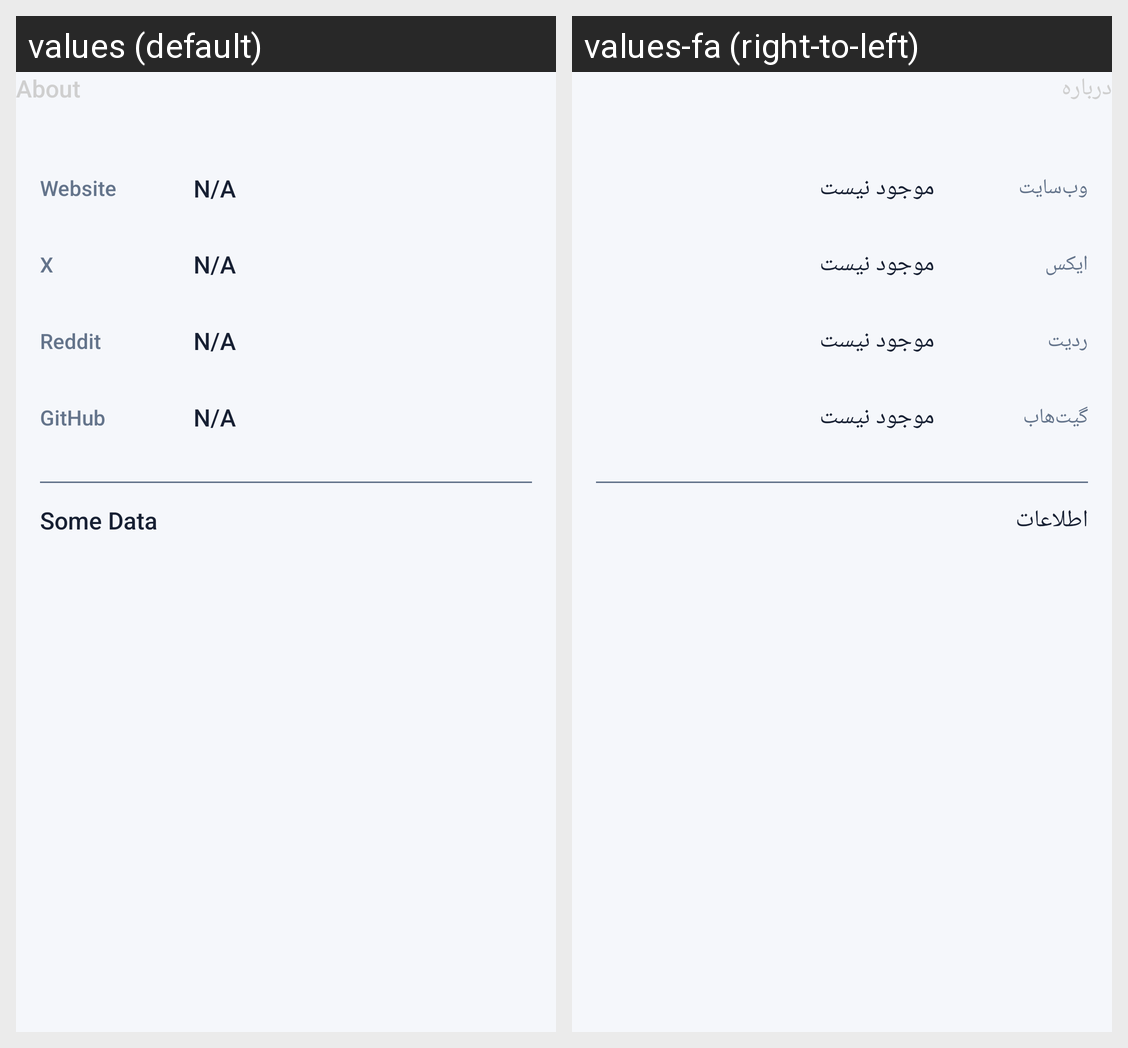

Translations of the strings shown on this Android screen, per locale in the grid:
Android screen res/layout/module_about.xml rendered under 2 locales, left to right: values (default), values-fa (right-to-left). Device: Nexus 5 (rendered at 1080×1920; each locale shown at half size, 540×960, under a caption strip naming it); theme Theme.ShahiCrypto.
Strings drawn on this screen, with the default value and each locale's value (text and hints the layout hard-codes, and strings that could not be matched under every locale, appear in the picture but are not listed):

about
  values: About
  values-fa: درباره

website
  values: Website
  values-fa: وب‌سایت

x_social
  values: X
  values-fa: ایکس

reddit
  values: Reddit
  values-fa: ردیت

github
  values: GitHub
  values-fa: گیت‌هاب

not_available
  values: N/A
  values-fa: موجود نیست

some_data
  values: Some Data
  values-fa: اطلاعات
